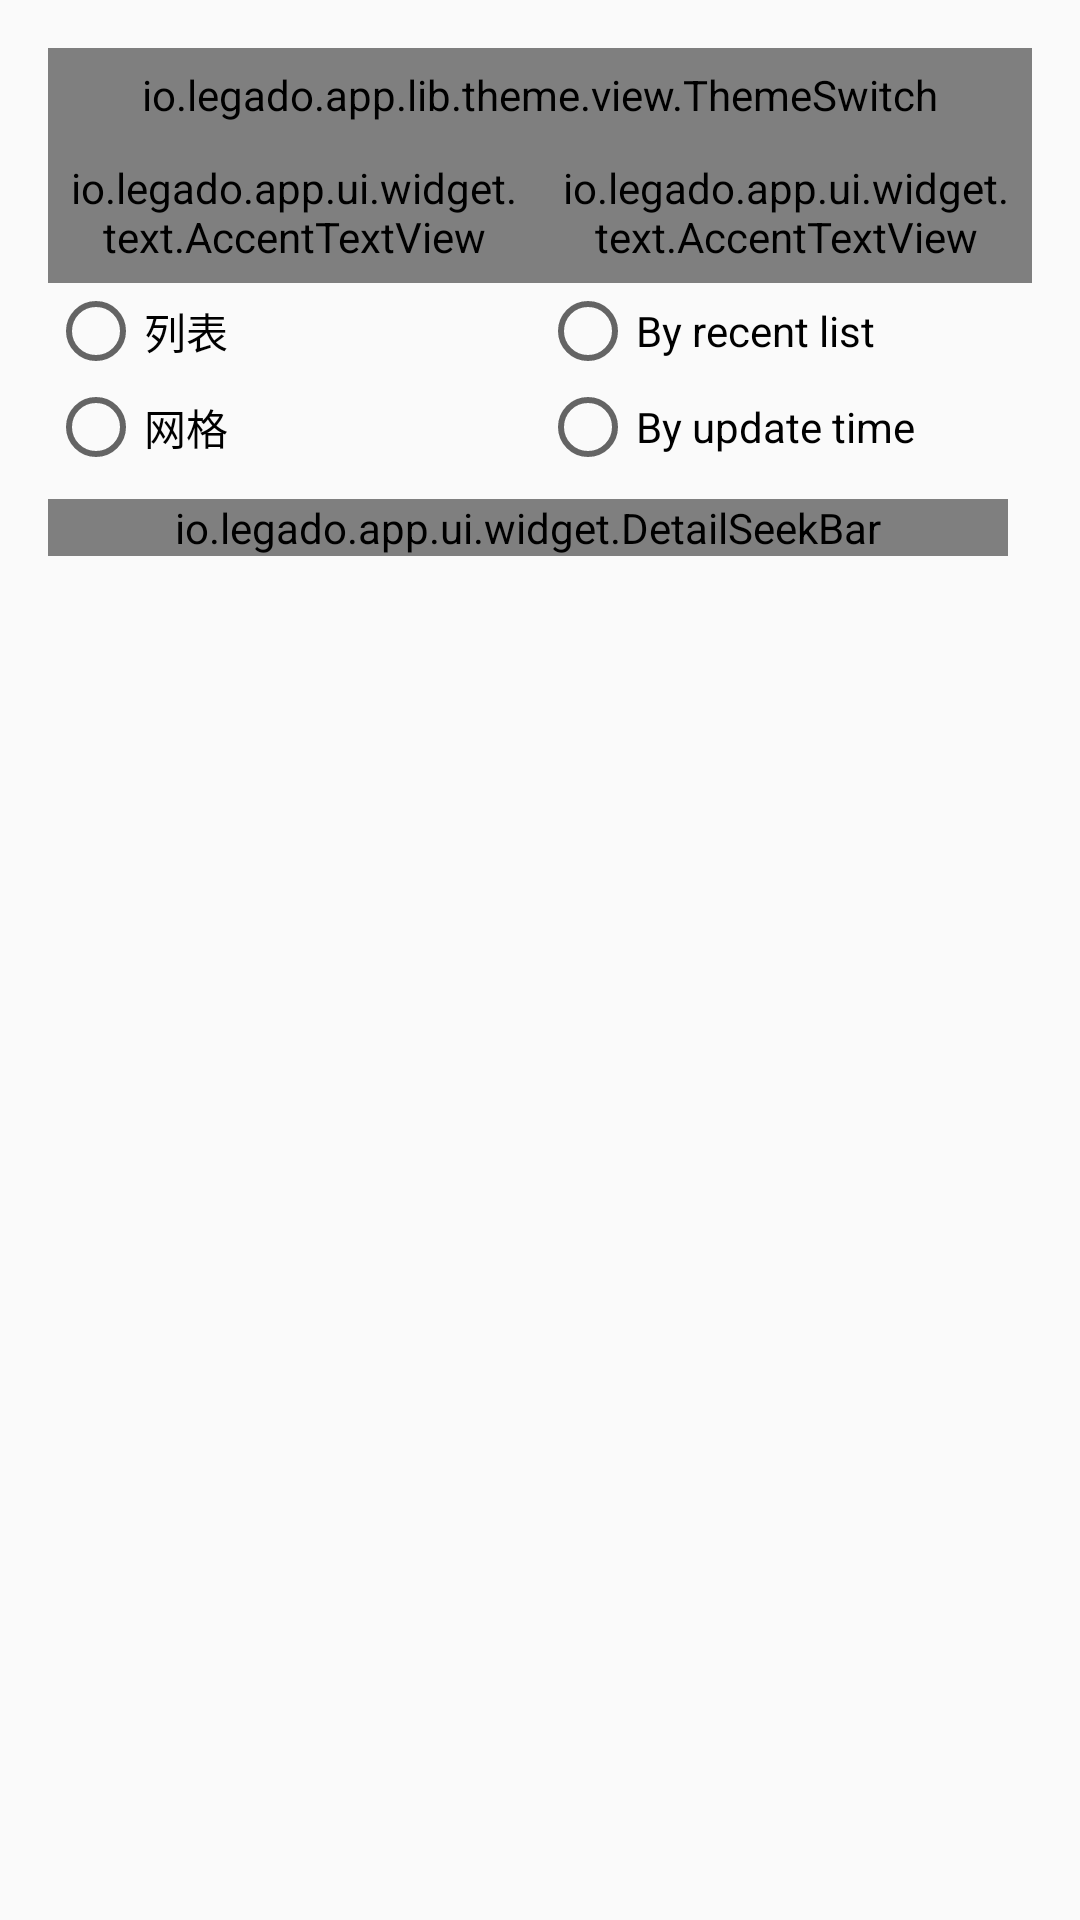

Android layout source for this screen:
<!-- AndroidManifest.xml: application theme AppTheme.Light -->
<!-- res/layout/dialog_bookshelf_config.xml -->
<?xml version="1.0" encoding="utf-8"?>
<androidx.core.widget.NestedScrollView xmlns:android="http://schemas.android.com/apk/res/android"
    xmlns:app="http://schemas.android.com/apk/res-auto"
    xmlns:tools="http://schemas.android.com/tools"
    android:layout_width="match_parent"
    android:layout_height="wrap_content">

    <androidx.constraintlayout.widget.ConstraintLayout
        android:layout_width="match_parent"
        android:layout_height="wrap_content"
        android:padding="16dp">

        
        <LinearLayout
            android:id="@+id/ll_group_style"
            android:layout_width="match_parent"
            android:layout_height="wrap_content"
            android:orientation="horizontal"
            android:visibility="gone"
            app:layout_constraintTop_toTopOf="parent">

            <TextView
                android:layout_width="0dp"
                android:layout_height="wrap_content"
                android:layout_weight="1"
                android:padding="6dp"
                android:text="@string/group_style"
                android:textColor="@color/primaryText" />

            <androidx.appcompat.widget.AppCompatSpinner
                android:id="@+id/sp_group_style"
                android:layout_width="wrap_content"
                android:layout_height="wrap_content"
                android:entries="@array/group_style"
                android:theme="@style/Spinner"
                tools:ignore="TouchTargetSizeCheck" />

        </LinearLayout>

        
        <io.legado.app.lib.theme.view.ThemeSwitch
            android:id="@+id/sw_show_unread"
            android:layout_width="match_parent"
            android:layout_height="wrap_content"
            android:padding="6dp"
            android:text="@string/show_unread"
            app:layout_constraintTop_toBottomOf="@+id/ll_group_style"
            tools:ignore="TouchTargetSizeCheck" />

        
        <io.legado.app.lib.theme.view.ThemeSwitch
            android:id="@+id/sw_show_last_update_time"
            android:layout_width="match_parent"
            android:layout_height="wrap_content"
            android:padding="6dp"
            android:text="@string/show_last_update_time"
            android:visibility="gone"
            app:layout_constraintTop_toBottomOf="@+id/sw_show_unread"
            tools:ignore="TouchTargetSizeCheck" />

        
        <io.legado.app.lib.theme.view.ThemeSwitch
            android:id="@+id/sw_show_wait_up_books"
            android:layout_width="match_parent"
            android:layout_height="wrap_content"
            android:padding="6dp"
            android:text="@string/show_wait_up_count"
            android:visibility="gone"
            app:layout_constraintTop_toBottomOf="@+id/sw_show_last_update_time"
            tools:ignore="TouchTargetSizeCheck" />

        
        <io.legado.app.lib.theme.view.ThemeSwitch
            android:id="@+id/sw_show_bookshelf_fast_scroller"
            android:layout_width="match_parent"
            android:layout_height="wrap_content"
            android:padding="6dp"
            android:text="@string/show_bookshelf_fast_scroller"
            android:visibility="gone"
            app:layout_constraintTop_toBottomOf="@+id/sw_show_wait_up_books"
            tools:ignore="TouchTargetSizeCheck" />

        
        <LinearLayout
            android:id="@+id/ll_layout"
            android:layout_width="0dp"
            android:layout_height="wrap_content"
            android:orientation="vertical"
            app:layout_constraintLeft_toLeftOf="parent"
            app:layout_constraintRight_toLeftOf="@+id/ll_sort"
            app:layout_constraintTop_toBottomOf="@+id/sw_show_bookshelf_fast_scroller">

            <io.legado.app.ui.widget.text.AccentTextView
                android:layout_width="match_parent"
                android:layout_height="match_parent"
                android:padding="6dp"
                android:text="@string/view"
                android:textSize="16sp" />

            <RadioGroup
                android:id="@+id/rg_layout"
                android:layout_width="match_parent"
                android:layout_height="wrap_content"
                android:orientation="vertical">

                
                <RadioButton
                    android:layout_width="match_parent"
                    android:layout_height="wrap_content"
                    android:text="列表"
                    tools:ignore="TouchTargetSizeCheck" />

                
                <RadioButton
                    android:layout_width="match_parent"
                    android:layout_height="wrap_content"
                    android:text="@string/layout_list_compact"
                    android:visibility="gone"
                    tools:ignore="TouchTargetSizeCheck" />

                
                <RadioButton
                    android:layout_width="match_parent"
                    android:layout_height="wrap_content"
                    android:text="网格"
                    tools:ignore="TouchTargetSizeCheck" />

                
                <RadioButton
                    android:layout_width="match_parent"
                    android:layout_height="wrap_content"
                    android:text="@string/layout_grid3"
                    android:visibility="gone"
                    tools:ignore="TouchTargetSizeCheck" />

                
                <RadioButton
                    android:layout_width="match_parent"
                    android:layout_height="wrap_content"
                    android:text="@string/layout_grid4"
                    android:visibility="gone"
                    tools:ignore="TouchTargetSizeCheck" />

                
                <RadioButton
                    android:layout_width="match_parent"
                    android:layout_height="wrap_content"
                    android:text="@string/layout_grid5"
                    android:visibility="gone"
                    tools:ignore="TouchTargetSizeCheck" />

                
                <RadioButton
                    android:layout_width="match_parent"
                    android:layout_height="wrap_content"
                    android:text="@string/layout_grid6"
                    android:visibility="gone"
                    tools:ignore="TouchTargetSizeCheck" />

            </RadioGroup>

        </LinearLayout>

        
        <LinearLayout
            android:id="@+id/ll_sort"
            android:layout_width="0dp"
            android:layout_height="wrap_content"
            android:orientation="vertical"
            app:layout_constraintLeft_toRightOf="@+id/ll_layout"
            app:layout_constraintRight_toRightOf="parent"
            app:layout_constraintTop_toBottomOf="@id/sw_show_bookshelf_fast_scroller">

            <io.legado.app.ui.widget.text.AccentTextView
                android:layout_width="match_parent"
                android:layout_height="match_parent"
                android:padding="6dp"
                android:text="@string/sort"
                android:textSize="16sp" />

            <RadioGroup
                android:id="@+id/rg_sort"
                android:layout_width="match_parent"
                android:layout_height="wrap_content"
                android:orientation="vertical">

                
                <RadioButton
                    android:layout_width="match_parent"
                    android:layout_height="wrap_content"
                    android:text="@string/bookshelf_px_0"
                    tools:ignore="TouchTargetSizeCheck" />

                
                <RadioButton
                    android:layout_width="match_parent"
                    android:layout_height="wrap_content"
                    android:text="@string/bookshelf_px_1"
                    tools:ignore="TouchTargetSizeCheck" />

                
                <RadioButton
                    android:layout_width="match_parent"
                    android:layout_height="wrap_content"
                    android:text="@string/bookshelf_px_2"
                    android:visibility="gone"
                    tools:ignore="TouchTargetSizeCheck" />

                
                <RadioButton
                    android:layout_width="match_parent"
                    android:layout_height="wrap_content"
                    android:text="@string/bookshelf_px_3"
                    android:visibility="gone"
                    tools:ignore="TouchTargetSizeCheck" />

                
                <RadioButton
                    android:layout_width="match_parent"
                    android:layout_height="wrap_content"
                    android:text="@string/bookshelf_px_4"
                    android:visibility="gone"
                    tools:ignore="TouchTargetSizeCheck" />

                
                <RadioButton
                    android:layout_width="match_parent"
                    android:layout_height="wrap_content"
                    android:text="@string/bookshelf_px_5"
                    android:visibility="gone"
                    tools:ignore="TouchTargetSizeCheck" />

            </RadioGroup>

        </LinearLayout>

        
        <LinearLayout
            android:id="@+id/book_name_choice"
            android:layout_width="match_parent"
            android:layout_height="match_parent"
            android:orientation="vertical"
            android:visibility="gone"
            app:layout_constraintTop_toBottomOf="@+id/ll_layout">

            <io.legado.app.ui.widget.text.AccentTextView
                android:layout_width="match_parent"
                android:layout_height="match_parent"
                android:padding="6dp"
                android:text="@string/book_name"
                android:textSize="16sp" />

            <RadioGroup
                android:id="@+id/rgb_layout"
                android:layout_width="match_parent"
                android:layout_height="wrap_content"
                android:orientation="horizontal">

                <RadioButton
                    android:layout_width="wrap_content"
                    android:layout_height="wrap_content"
                    android:text="@string/show"
                    tools:ignore="TouchTargetSizeCheck" />

                <RadioButton
                    android:layout_width="wrap_content"
                    android:layout_height="wrap_content"
                    android:text="@string/hide"
                    tools:ignore="TouchTargetSizeCheck" />

                <RadioButton
                    android:layout_width="wrap_content"
                    android:layout_height="wrap_content"
                    android:text="@string/overlay"
                    tools:ignore="TouchTargetSizeCheck" />

            </RadioGroup>
        </LinearLayout>

        
        <io.legado.app.ui.widget.DetailSeekBar
            android:id="@+id/margin"
            android:layout_width="match_parent"
            android:layout_height="wrap_content"
            android:layout_marginTop="8dp"
            android:layout_marginEnd="8dp"
            app:layout_constraintBottom_toBottomOf="parent"
            app:layout_constraintTop_toBottomOf="@+id/book_name_choice"
            app:max="60"
            app:title="@string/margin" />

    </androidx.constraintlayout.widget.ConstraintLayout>
</androidx.core.widget.NestedScrollView>
<!-- resources referenced by this layout -->
<resources>
  <string-array name="group_style">
  		<item>Tab</item>
  		<item>Folder</item>
  	</string-array>
  <color name="primaryText">#000000</color>
  <string name="book_name">Title</string>
  <string name="bookshelf_px_0">By recent list</string>
  <string name="bookshelf_px_1">By update time</string>
  <string name="bookshelf_px_2">By book title</string>
  <string name="bookshelf_px_3">By sort manually</string>
  <string name="bookshelf_px_4">Comprehensive</string>
  <string name="bookshelf_px_5">Sort by author</string>
  <string name="group_style">Group style</string>
  <string name="hide">Hide</string>
  <string name="layout_grid3">Grid-3</string>
  <string name="layout_grid4">Grid-4</string>
  <string name="layout_grid5">Grid-5</string>
  <string name="layout_grid6">Grid-6</string>
  <string name="layout_list_compact">紧凑列表</string>
  <string name="margin">间距</string>
  <string name="overlay">叠加</string>
  <string name="show">Show</string>
  <string name="show_bookshelf_fast_scroller">Show quick scroll bar</string>
  <string name="show_last_update_time">Show last updated time</string>
  <string name="show_unread">Show unread flag</string>
  <string name="show_wait_up_count">Display the number of pending updates</string>
  <string name="sort">Sort</string>
  <string name="view">View</string>
  <style name="Spinner" parent="android:Theme.Holo.Light" />
  
      //**********System Style******************//
  <style name="AppTheme.Light" parent="Base.AppTheme">
          <item name="actionBarStyle">@style/AppTheme.AppBarOverlay.Light</item>
      </style>
  <style name="Base.AppTheme" parent="Theme.AppCompat.DayNight.NoActionBar">
          <item name="colorPrimary">@color/primary</item>
          <item name="colorPrimaryDark">@color/primaryDark</item>
          <item name="colorAccent">@color/accent</item>
          <item name="actionOverflowMenuStyle">@style/Style.PopupMenu</item>
          <item name="android:itemTextAppearance">@style/Style.MenuItemText</item>
          <item name="android:popupMenuStyle">@style/Style.PopupMenu</item>
          <item name="android:statusBarColor">@color/transparent</item>
          <item name="android:windowDrawsSystemBarBackgrounds">true</item>
      </style>
  <style name="AppTheme.AppBarOverlay.Light" parent="ThemeOverlay.AppCompat.Light">
          <item name="colorAccent">@color/md_grey_900</item>
      </style>
  <color name="primary">#FFFFFF</color>
  <color name="primaryDark">@color/md_light_blue_700</color>
  <color name="accent">#000000</color>
  <style name="Style.PopupMenu" parent="Widget.AppCompat.PopupMenu">
          <item name="android:popupBackground">@drawable/bg_popup_menu</item>
      </style>
  <style name="Style.MenuItemText" parent="@android:style/TextAppearance.Widget.IconMenu.Item">
          <item name="android:textColor">@color/menu_color_default</item>
          <item name="android:textSize">16sp</item>
      </style>
  <color name="transparent">#00000000</color>
  <color name="menu_color_default">#000000</color>
</resources>
